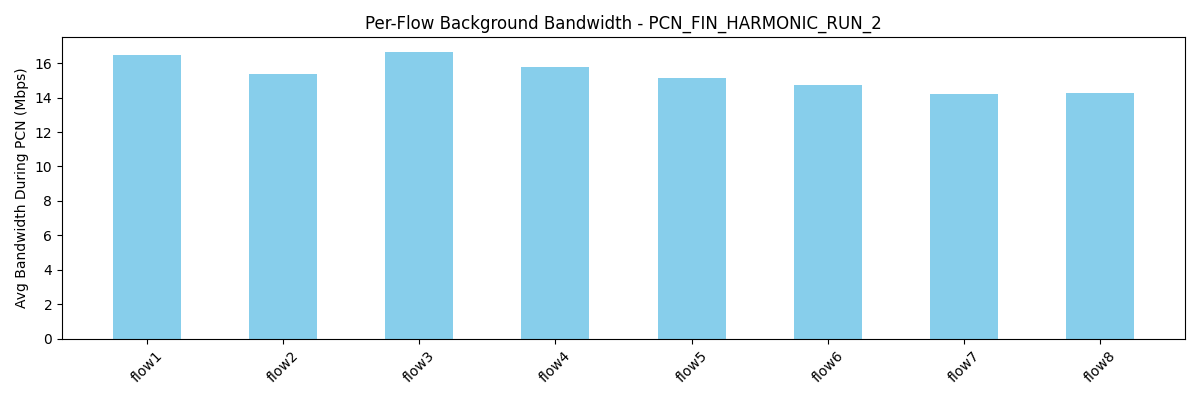

Data behind this chart, as committed beside it:
flow, avg_bw_before, avg_bw_during, avg_bw_after
flow1, 22.37, 16.46, 20.93
flow2, 22.35, 15.36, 23.53
flow3, 21.74, 16.66, 22.57
flow4, 20.96, 15.78, 22.13
flow5, 20.92, 15.13, 20.0
flow6, 26.15, 14.75, 13.98
flow7, 24.04, 14.22, 16.4
flow8, 20.01, 14.26, 13.19
